Run: headless pygame with SDL's dummy video driver; simulated clock (each Clock.tick advances the game by its frame time, no real sleeping); random seed 0; keys injected as events and as key.get_pressed() state; no mouse input.
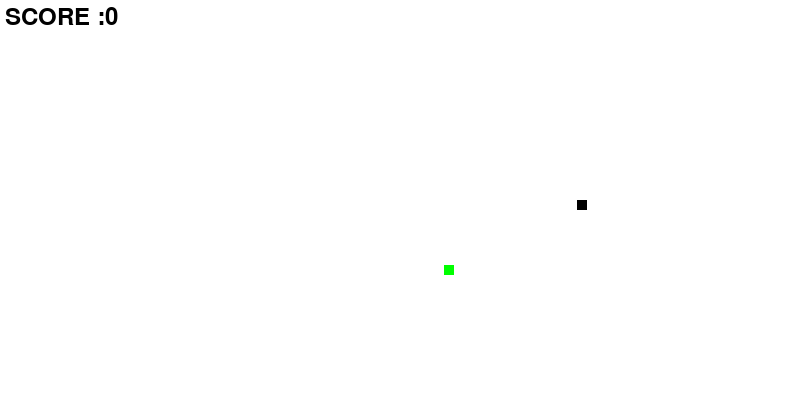
Frame 1 of 4 · flips 1–60 · no input
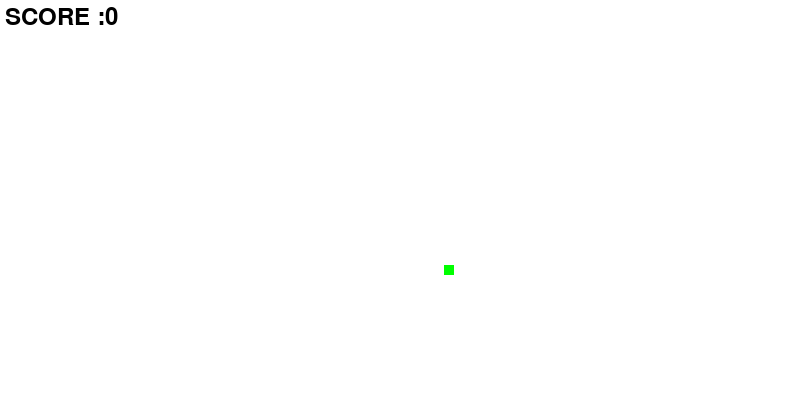
Frame 2 of 4 · flips 61–180 · tapped SPACE, RETURN · held RIGHT (→), D
Frame 3 of 4 · flips 181–300 · held DOWN (↓), S · screen unchanged from frame 2, image omitted
Frame 4 of 4 · flips 301–420 · held LEFT (←), A, UP (↑), W · screen unchanged from frame 3, image omitted

The pygame program that drew these frames:

#importing and initialising
import pygame
import random
pygame.init()

#game variables needed for game window
screen_width = 800
screen_height = 400

#creating game window and seting up the name of the game and updating window display
gamewindow = pygame.display.set_mode((screen_width, screen_height))
pygame.display.set_caption("snake")
pygame.display.update()

#colors
white = (255, 255, 255)
red = (255, 0, 0)
green = (0, 255, 0)
blue = (0, 0, 255)
black = (0, 0, 0)

#game specific variables
exit_game = False
game_over = False
snake_x = screen_width/2
snake_y = screen_height/2
snake_size = 10
eat_size = 0.75*snake_size

food_x = random.randint(50,screen_width-50)
food_y = random.randint(50,screen_height-50)
init_vel = 3
vel_x = init_vel
vel_y = 0
fps = 60
score = 0

font = pygame.font.SysFont(None, 35)
clock = pygame.time.Clock()

def screen_score(text, color, x, y):
    screen_text = font.render(text, True, color)
    gamewindow.blit(screen_text, [x,y])

def plot_snake(gamewin, color, snk_list,size):
    for x,y in snk_list:
        pygame.draw.rect(gamewin, color, [x, y, size, size])

snake_list = []
snake_length = 1

#game loop
while not exit_game:

    for event in pygame.event.get():
        #print(event)
        if event.type == pygame.QUIT:
            exit_game = True

        if event.type == pygame.KEYDOWN:
            if event.key == pygame.K_RIGHT:
                vel_x = init_vel
                vel_y = 0
            if event.key == pygame.K_LEFT:
                vel_x = - init_vel
                vel_y = 0
            if event.key == pygame.K_DOWN:
                vel_y = init_vel
                vel_x = 0
            if event.key == pygame.K_UP:
                vel_y = - init_vel
                vel_x = 0

    snake_x = snake_x + vel_x
    snake_y = snake_y + vel_y
    if abs(snake_x-food_x) < eat_size and abs(snake_y-food_y) < eat_size:
        score += 1
        food_x = random.randint(50, screen_width / 2)
        food_y = random.randint(50, screen_height / 2)
        snake_length += 5

    gamewindow.fill(white)
    screen_score("SCORE :" + str(score * 10), black, 5, 5)
    pygame.draw.rect(gamewindow, green, [food_x, food_y, snake_size, snake_size])

    head = []
    head.append(snake_x)
    head.append(snake_y)
    snake_list.append(head)

    if len(snake_list) > snake_length:
        del snake_list[0]

    plot_snake(gamewindow, black, snake_list, snake_size)
    pygame.display.update()
    clock.tick(fps)
